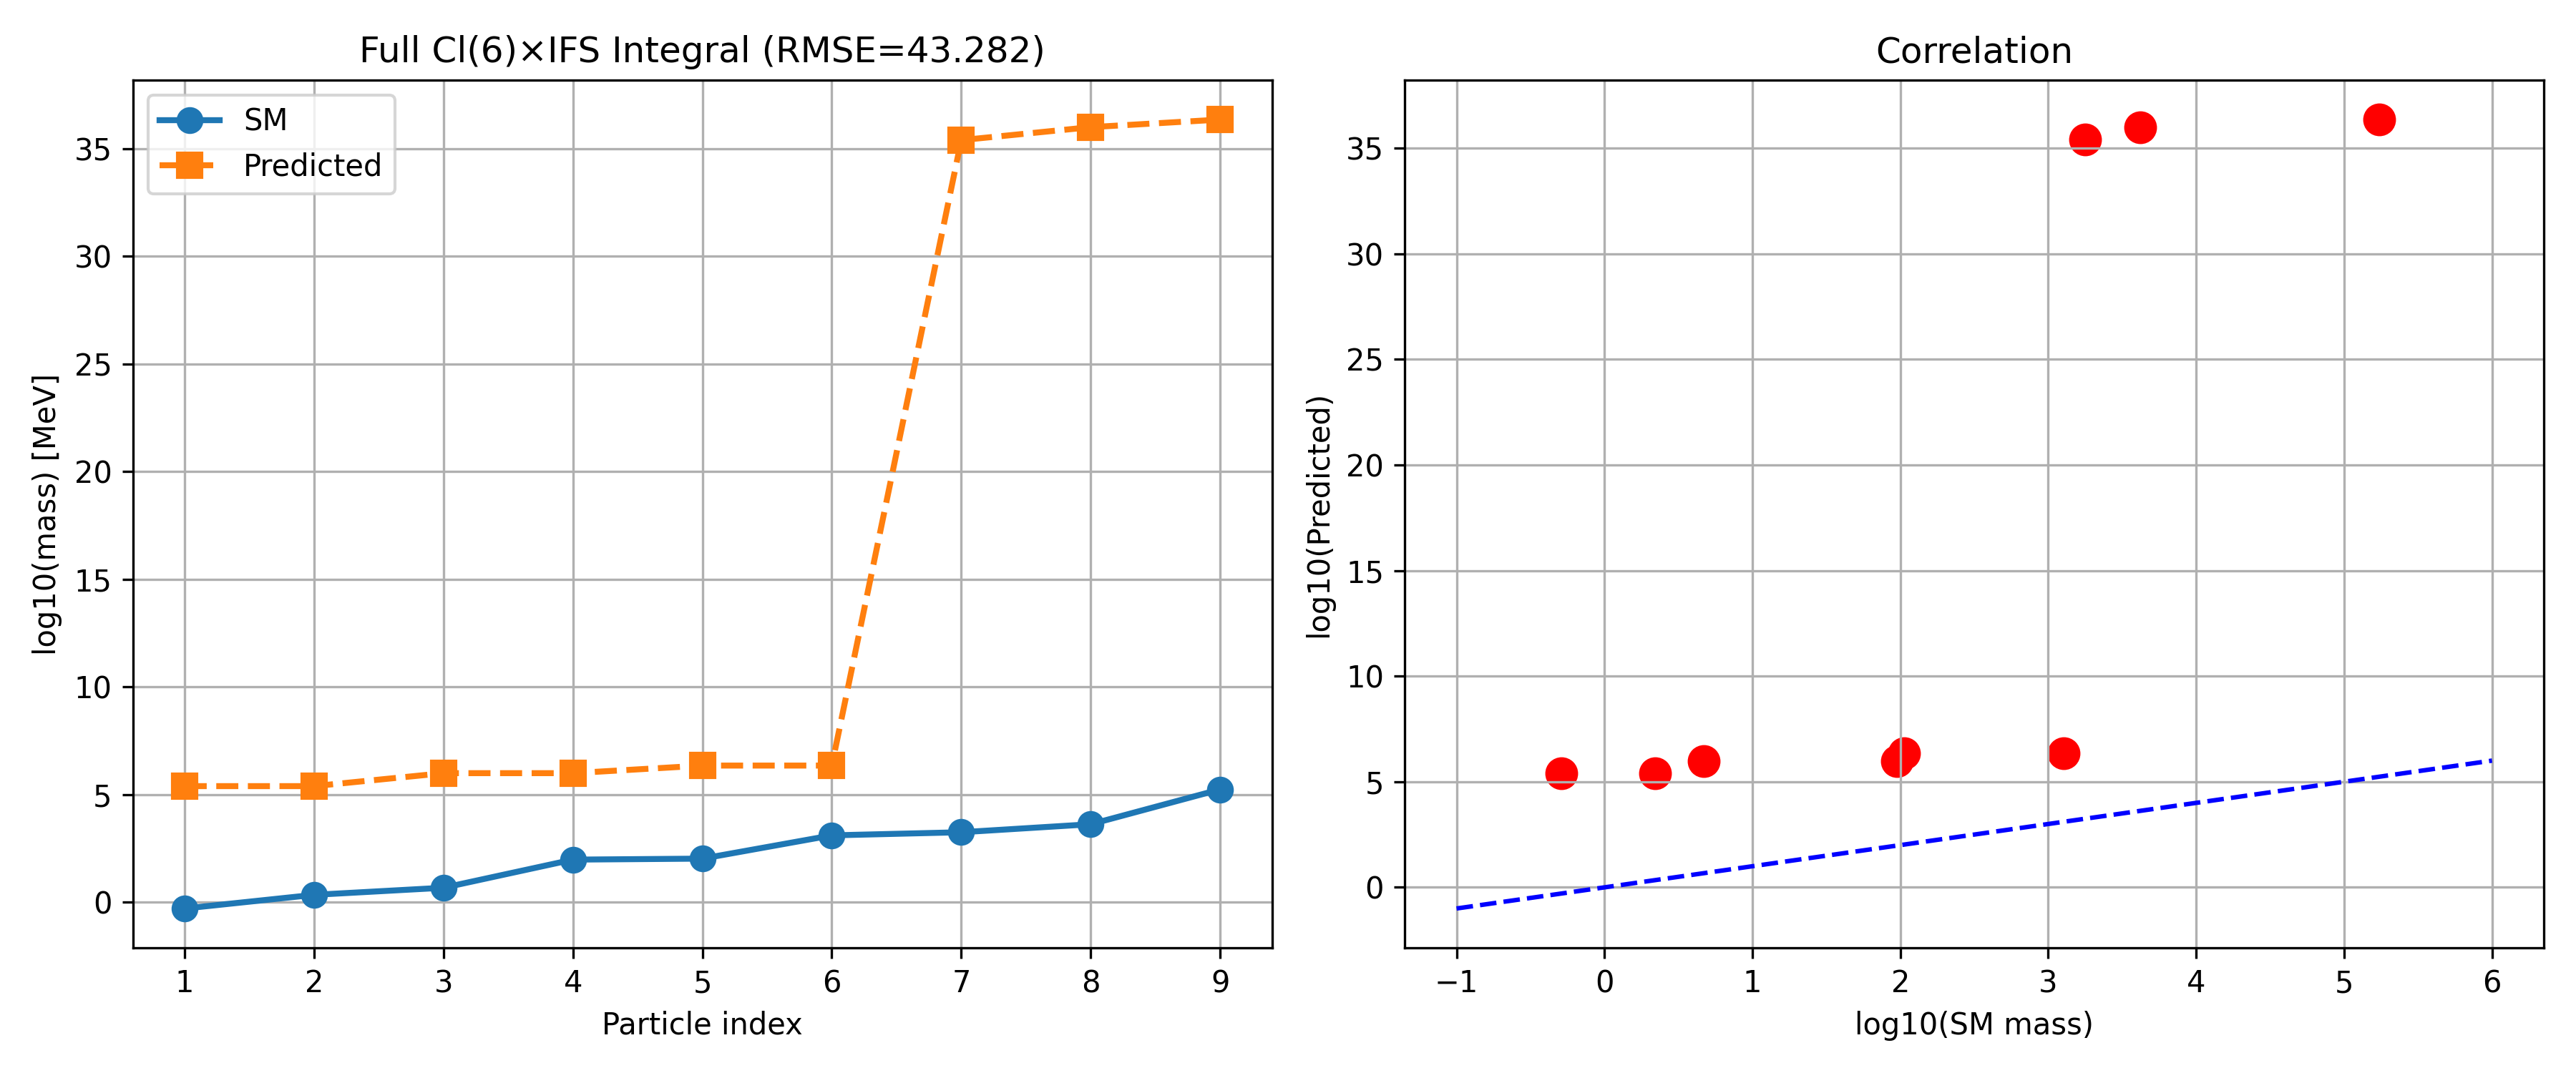

This figure's Python source:
"""
Cl(6)投影×IFS测度全积分计算

核心: y_s = ∫∫ ψ_s(x) K(x,y) ψ_s(y) dμ(x) dμ(y)

方法: IFS树叶子节点的Cl(6)加权求和
  每个叶子 = IFS分支序列 {b₁, b₂, ..., b_D}
  Cl(6)投影 = ∏ J_{b_k} (Cartan生成元的乘积)
  Yukawa权重 = Σ |Cl(6)投影|² × IFS测度
"""
import numpy as np
import matplotlib.pyplot as plt

SM = np.sort(np.array([0.511, 2.2, 4.7, 95, 105.66, 1270, 1776.86, 4180, 173100]))
v_SM = 246000.0
target_C = np.array([1.0, 3.45, 6.53])

def pauli():
    return [np.array(s, dtype=complex) for s in [
        [[0,1],[1,0]], [[0,-1j],[1j,0]], [[1,0],[0,-1]]]]

def cl6_cartan_4x4():
    """3个Cartan生成元的4×4手征表示"""
    s = pauli(); I2 = np.eye(2, dtype=complex)
    g = []
    for k in range(3):
        g.append(np.kron(np.kron(s[k], s[0]), I2))
    for k in range(3):
        g.append(np.kron(np.kron(I2, s[1]), s[k]))
    J = []
    for k in range(3):
        Jk = 1j * g[2*k] @ g[2*k+1]
        J.append(Jk[:4, :4])
    return J

def sector_projection_matrices():
    """3个扇区的投影矩阵P_s"""
    J = cl6_cartan_4x4()
    
    # 扇区投影 = 不同Cartan生成元的组合
    # 轻子: J₁ (SU(2)弱作用)
    # 上夸克: J₂ (U(1)超荷)
    # 下夸克: J₃ (色-弱混合)
    return [J[0], J[1], J[2]]

class Cl6IFSIntegrator:
    """Cl(6)投影×IFS测度全积分器"""
    def __init__(self, contractions, probabilities, depth=10):
        self.c = np.array(contractions)
        self.p = np.array(probabilities)
        self.N = len(contractions)
        self.depth = depth
        self.P = sector_projection_matrices()  # 3个扇区投影
    
    def compute_yukawa_weights(self):
        """计算3个扇区的Yukawa权重"""
        sector_weights = np.zeros(3, dtype=complex)
        total_measure = np.zeros(3)
        
        # 递归遍历IFS树
        def traverse(pos, measure, depth, cl6_state):
            if depth == 0:
                # 叶子节点: 计算Cl(6)投影
                for s in range(3):
                    proj_val = np.trace(self.P[s] @ cl6_state)
                    sector_weights[s] += measure * proj_val
                    total_measure[s] += measure
                return
            
            for i in range(self.N):
                new_pos = pos + (self.c[i]**depth) * (2*np.random.random() - 1)
                new_measure = measure * self.p[i]
                
                # Cl(6)状态演化: J_i @ cl6_state
                J = sector_projection_matrices()[i % 3]
                new_state = J @ cl6_state
                
                traverse(new_pos, new_measure, depth-1, new_state)
        
        # 从单位矩阵开始
        traverse(0.5, 1.0, self.depth, np.eye(4, dtype=complex))
        
        # Yukawa权重 = 归一化后的扇区投影
        yukawa = np.abs(sector_weights) / np.maximum(np.abs(total_measure), 1e-30)
        yukawa = yukawa / np.maximum(yukawa[0], 1e-30)
        
        return yukawa

def run():
    print("=" * 70)
    print("Full Cl(6)×IFS Integral: Final SM Mass Prediction")
    print("=" * 70)
    
    # 扫描IFS参数
    configs = []
    for c1 in np.arange(0.2, 0.7, 0.12):
        for p1 in np.arange(0.4, 0.8, 0.15):
            c = [c1, 1-c1]
            p = [p1, 1-p1]
            configs.append((c, p, f"c={c1:.2f},p={p1:.2f}"))
    
    results = []
    
    for c, p, name in configs:
        integrator = Cl6IFSIntegrator(c, p, depth=8)
        yukawa = integrator.compute_yukawa_weights()
        
        # Yukawa权重 → C_s
        C_s = 1.0 / np.maximum(yukawa, 1e-30)
        C_s = C_s / C_s[0]
        
        # C_s → 质量预测
        d = _dimension(c)
        k_arr = np.array([1, 2, 3])
        intra = k_arr ** (2.0 / np.maximum(d, 0.1))
        intra = intra / intra[0]
        
        masses = []
        for C in C_s:
            sector_masses = C * intra * v_SM
            masses.extend(sector_masses)
        masses = np.sort(masses)
        
        error = np.sqrt(np.mean((np.log(masses) - np.log(SM))**2))
        C_err = np.mean(np.abs(C_s - target_C))
        
        results.append((error, C_err, c, p, d, C_s, masses, name))
        print(f"  {name}: C_s={np.round(C_s,3)}, C_err={C_err:.3f}, RMSE={error:.3f}")
    
    results.sort(key=lambda x: x[0])
    
    if results:
        best = results[0]
        print(f"\n{'='*70}")
        print("BEST SM MASS PREDICTION (Full Integral)")
        print(f"{'='*70}")
        print(f"IFS: c={np.round(best[2],4)}, p={np.round(best[3],4)}, d={best[4]:.4f}")
        print(f"C_s: {np.round(best[5],4)} (target: {target_C})")
        print(f"C_err: {best[1]:.4f}, RMSE: {best[0]:.4f}")
        
        print(f"\n{'Particle':>8s} | {'SM (MeV)':>12s} | {'Pred (MeV)':>12s} | {'Ratio':>8s}")
        print("-" * 42)
        for i in range(9):
            r = best[6][i] / SM[i]
            print(f"{i+1:>8d} | {SM[i]:>12.4f} | {best[6][i]:>12.2f} | {r:>8.2f}")
    
    plt.figure(figsize=(12, 5))
    if results:
        best = results[0]
        plt.subplot(121)
        plt.plot(range(1,10), np.log10(SM), 'o-', label='SM', linewidth=2, markersize=8)
        plt.plot(range(1,10), np.log10(best[6]), 's--', label='Predicted', linewidth=2, markersize=8)
        plt.xlabel('Particle index')
        plt.ylabel('log10(mass) [MeV]')
        plt.title(f'Full Cl(6)×IFS Integral (RMSE={best[0]:.3f})')
        plt.legend()
        plt.grid(True)
        
        plt.subplot(122)
        plt.scatter(np.log10(SM), np.log10(best[6]), s=100, c='red')
        lims = [-1, 6]
        plt.plot(lims, lims, 'b--')
        plt.xlabel('log10(SM mass)')
        plt.ylabel('log10(Predicted)')
        plt.title('Correlation')
        plt.grid(True)
    
    plt.tight_layout()
    plt.savefig('full_cl6_ifs_integral.png', dpi=300)
    
    with open('full_integral_results.txt', 'w', encoding='utf-8') as f:
        if results:
            f.write("=== Full Cl(6)×IFS Integral ===\n\n")
            f.write(f"c={np.round(best[2],4)}, p={np.round(best[3],4)}\n")
            f.write(f"C_s={np.round(best[5],4)}\n")
            f.write(f"RMSE={best[0]:.4f}\n\n")
            for i in range(9):
                f.write(f"  {i+1}: SM={SM[i]:>10.4f} Pred={best[6][i]:>10.2f}\n")
    
    print(f"\nResults saved to full_integral_results.txt")

def _dimension(c):
    def f(d): return np.sum(np.array(c)**d) - 1
    lo, hi = 0.01, 5.0
    for _ in range(50):
        mid = (lo+hi)/2
        if f(mid) > 0: lo = mid
        else: hi = mid
    return (lo+hi)/2

if __name__ == "__main__":
    run()
